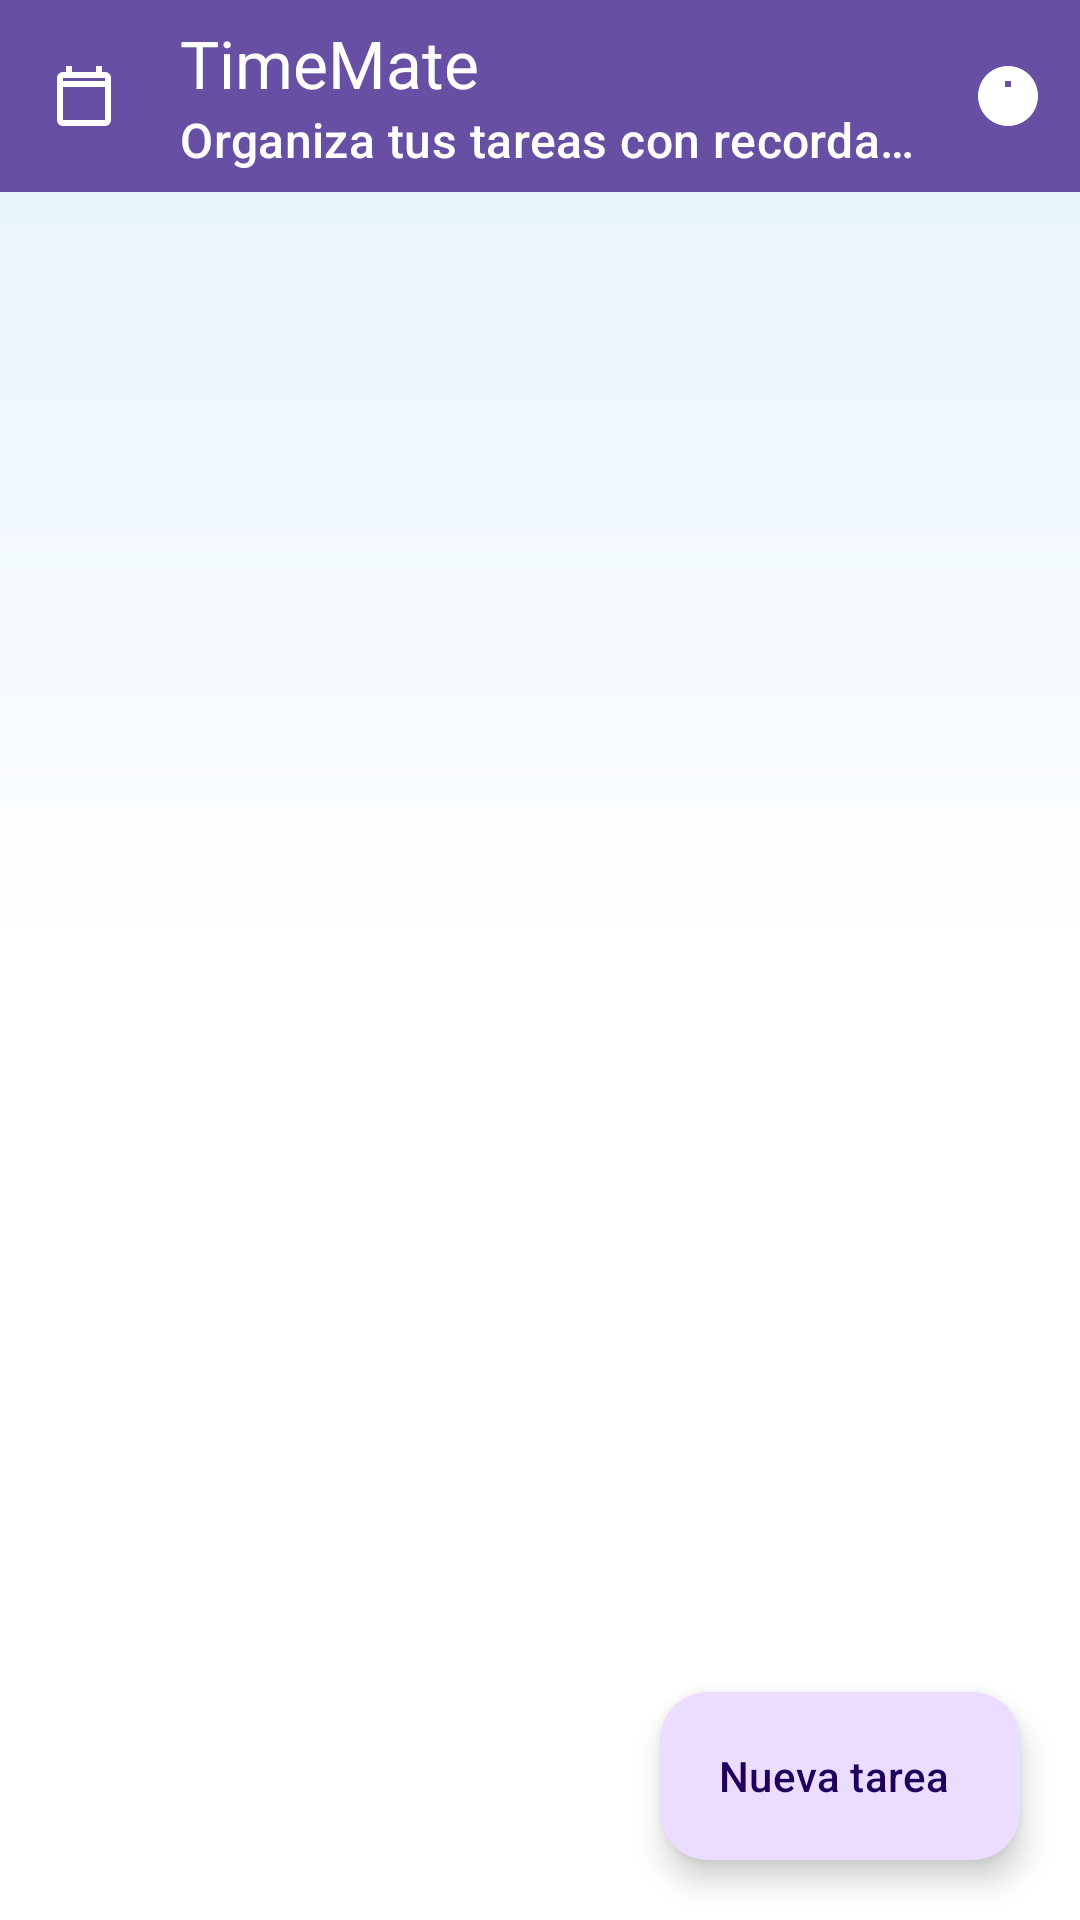

This screen was rendered from an Android layout file. Write that file and the resources it references.
<!-- AndroidManifest.xml: activity theme Theme.TimeMate.Splash -->
<!-- res/layout/activity_main.xml -->
<?xml version="1.0" encoding="utf-8"?>
<androidx.coordinatorlayout.widget.CoordinatorLayout
    xmlns:android="http://schemas.android.com/apk/res/android"
    xmlns:app="http://schemas.android.com/apk/res-auto"
    xmlns:tools="http://schemas.android.com/tools"
    android:id="@+id/root"
    android:layout_width="match_parent"
    android:layout_height="match_parent"
    android:background="@drawable/bg_main_gradient"
    tools:context=".MainActivity">

    <com.google.android.material.appbar.AppBarLayout
        android:id="@+id/appBar"
        android:layout_width="match_parent"
        android:layout_height="wrap_content"
        android:background="?attr/colorPrimary">

        <com.google.android.material.appbar.MaterialToolbar
            android:id="@+id/topAppBar"
            android:layout_width="match_parent"
            android:layout_height="?attr/actionBarSize"
            android:background="?attr/colorPrimary"

            app:title="@string/app_title_tasks"
            app:subtitle="@string/app_subtitle"
            app:titleCentered="false"

            app:titleTextColor="?attr/colorOnPrimary"
            app:subtitleTextColor="?attr/colorOnPrimary"
            app:navigationIconTint="?attr/colorOnPrimary"
            app:itemIconTint="?attr/colorOnPrimary"

            app:menu="@menu/menu_main"
            app:navigationIcon="@drawable/ic_calendar" />
    </com.google.android.material.appbar.AppBarLayout>

    <FrameLayout
        android:id="@+id/content"
        android:layout_width="match_parent"
        android:layout_height="match_parent"
        app:layout_behavior="@string/appbar_scrolling_view_behavior">

        <androidx.recyclerview.widget.RecyclerView
            android:id="@+id/rvTasks"
            android:layout_width="match_parent"
            android:layout_height="match_parent"
            android:padding="@dimen/screen_padding"
            android:clipToPadding="false"
            tools:listitem="@layout/item_task" />

        <TextView
            android:id="@+id/tvEmpty"
            android:layout_width="wrap_content"
            android:layout_height="wrap_content"
            android:layout_gravity="center"
            android:gravity="center"
            android:padding="24dp"
            android:text="@string/empty_state"
            android:textSize="16sp"
            android:textColor="?attr/colorOnSurface"
            android:alpha="0.80"
            android:visibility="gone"
            tools:visibility="visible" />
    </FrameLayout>

    <com.google.android.material.floatingactionbutton.ExtendedFloatingActionButton
        android:id="@+id/fabAdd"
        android:layout_width="wrap_content"
        android:layout_height="wrap_content"
        android:layout_gravity="bottom|end"
        android:layout_margin="@dimen/fab_margin"
        android:text="@string/add_task"
        app:icon="@drawable/ic_add" />

</androidx.coordinatorlayout.widget.CoordinatorLayout>
<!-- res/layout/item_task.xml (included above) -->
<?xml version="1.0" encoding="utf-8"?>
<com.google.android.material.card.MaterialCardView
    xmlns:android="http://schemas.android.com/apk/res/android"
    xmlns:app="http://schemas.android.com/apk/res-auto"
    android:layout_width="match_parent"
    android:layout_height="wrap_content"
    android:layout_marginBottom="10dp"
    app:cardCornerRadius="16dp"
    app:cardElevation="2dp"
    app:strokeWidth="1dp"
    app:strokeColor="?attr/colorOnSurface"
    app:cardBackgroundColor="?attr/colorSurface">

    <LinearLayout
        android:layout_width="match_parent"
        android:layout_height="wrap_content"
        android:orientation="vertical"
        android:padding="14dp">

        <LinearLayout
            android:layout_width="match_parent"
            android:layout_height="wrap_content"
            android:orientation="horizontal"
            android:gravity="center_vertical">

            <TextView
                android:id="@+id/tvTaskTitle"
                android:layout_width="0dp"
                android:layout_height="wrap_content"
                android:layout_weight="1"
                android:text="Título"
                android:textSize="16sp"
                android:textStyle="bold"
                android:maxLines="1"
                android:ellipsize="end"
                android:textColor="?attr/colorOnSurface" />

            <ImageView
                android:id="@+id/ivBell"
                android:layout_width="22dp"
                android:layout_height="22dp"
                android:src="@android:drawable/ic_lock_idle_alarm"
                android:contentDescription="Recordatorio"
                android:visibility="gone"
                android:tint="?attr/colorOnSurface" />
        </LinearLayout>

        <TextView
            android:id="@+id/tvTaskDesc"
            android:layout_width="match_parent"
            android:layout_height="wrap_content"
            android:text="Descripción"
            android:textSize="14sp"
            android:layout_marginTop="6dp"
            android:maxLines="2"
            android:ellipsize="end"
            android:textColor="?attr/colorOnSurface"
            android:alpha="0.85" />

        <TextView
            android:id="@+id/tvTaskReminder"
            android:layout_width="match_parent"
            android:layout_height="wrap_content"
            android:text="Recordatorio: --/--/---- --:--"
            android:textSize="12sp"
            android:layout_marginTop="8dp"
            android:visibility="gone"
            android:textColor="?attr/colorOnSurface"
            android:alpha="0.70" />

    </LinearLayout>

</com.google.android.material.card.MaterialCardView>
<!-- resources referenced by this layout -->
<resources>
  <dimen name="fab_margin">20dp</dimen>
  <dimen name="screen_padding">12dp</dimen>
  <!-- drawable bg_main_gradient (drawable) -->
  <shape xmlns:android="http://schemas.android.com/apk/res/android">
  
      <gradient
          android:startColor="#E3F2FD"
          android:centerColor="#FFFFFF"
          android:endColor="#FFFFFF"
          android:angle="270"/>
  
  </shape>
  <!-- drawable ic_calendar (drawable) -->
  <vector xmlns:android="http://schemas.android.com/apk/res/android"
      android:width="24dp"
      android:height="24dp"
      android:viewportWidth="24"
      android:viewportHeight="24"
      android:tint="#FFFFFF">
  
      <path
          android:fillColor="@android:color/white"
          android:pathData="M19,4h-1V2h-2v2H8V2H6v2H5c-1.1,0-2,0.9-2,2v14c0,1.1,0.9,2,2,2h14c1.1,0,2-0.9,2-2V6c0-1.1-0.9-2-2-2zM19,20H5V9h14v11zM19,7H5V6h14v1z"/>
  </vector>
  <string name="add_task">Nueva tarea</string>
  <string name="app_subtitle">Organiza tus tareas con recordatorios</string>
  <string name="app_title_tasks">TimeMate</string>
  <string name="empty_state">
          No tienes tareas todavía.
          Toca “Nueva tarea” para agregar una.
      </string>
  <style name="Theme.TimeMate.Splash" parent="Theme.Material3.DayNight.NoActionBar">
          
          <item name="android:windowBackground">@color/timemate_primary</item>
  
          
          <item name="android:statusBarColor">@android:color/transparent</item>
          <item name="android:navigationBarColor">@android:color/transparent</item>
  
          <item name="android:windowFullscreen">true</item>
      </style>
  <color name="timemate_primary">#6750A4</color>
</resources>
